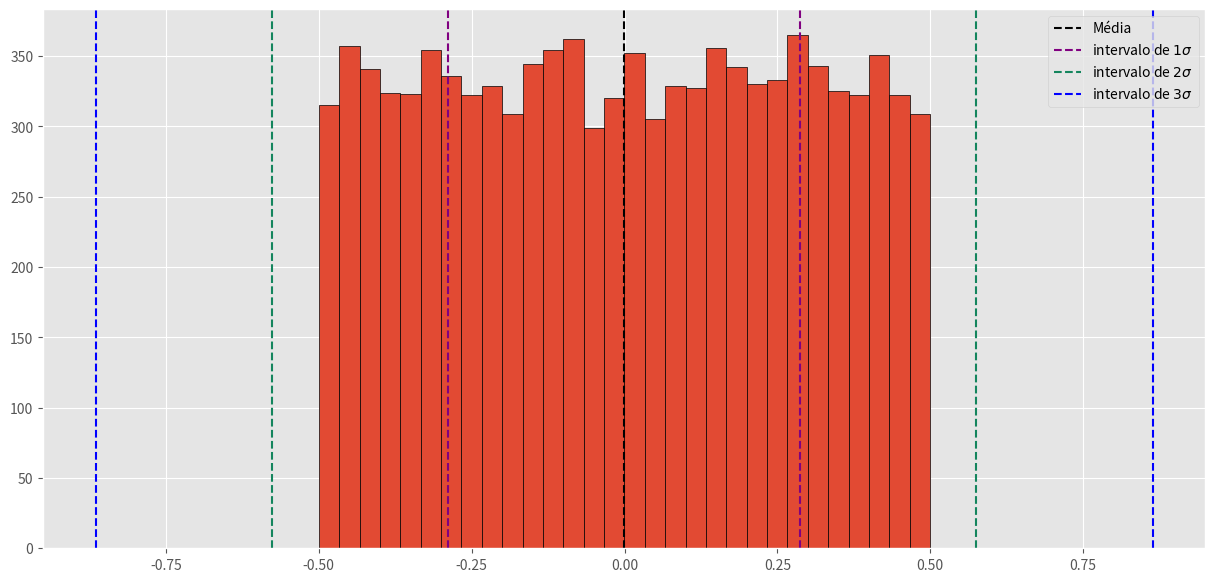

Here is the Python script that generated this plot:
import numpy as np
import matplotlib.pyplot as plt
from matplotlib import style

style.use('ggplot')
plt.rcParams['figure.figsize'] = 15, 7

# gerar 10 000 dados y com distribuição uniforme no intervalo entre -0,5  e  +0,5

N = 10000
dist = np.random.uniform(low=-0.5, high=0.5, size=N)

media = np.mean(dist)
desvio = np.std(dist, ddof=1)

plt.hist(dist, edgecolor='k', bins=30)
plt.axvline(x=media, color='black', ls='--', label='Média')
plt.axvline(x=media - desvio, color='purple', ls='--', label=r'intervalo de $1 \sigma$')
plt.axvline(x=media + desvio, color='purple', ls='--')
plt.axvline(x=media - 2 * desvio, color='#14855D', ls='--', label=r'intervalo de $2 \sigma$')
plt.axvline(x=media + 2 * desvio, color='#14855D', ls='--')
plt.axvline(x=media - 3 * desvio, color='blue', ls='--', label=r'intervalo de $3 \sigma$')
plt.axvline(x=media + 3 * desvio, color='blue', ls='--')
plt.legend()
plt.savefig('a5_2ndplot.png')

# 1.1 calcular y_mean e sua incerteza, desv_pad_y;
# 1.2 calcular o desvio-padrão amostral de y (sigma_y)
# 1.3 calcular o número de dados y dentro de um sigma_y
# 1.4 calcular o número de dados y dentro de 2 sigma_y
# 1.5 calcular o número de dados y dentro de 3 sigma_y
print(f'''
média: {media:.4f}
desvio padrão: {desvio:.4f}
qtde no intervalo de 1 sigma: {sum(abs(x - media) < desvio for x in dist)}
qtde no intervalo de 2 sigma: {sum(abs(x - media) < 2 * desvio for x in dist)}
qtde no intervalo de 3 sigma: {sum(abs(x - media) < 3 * desvio for x in dist)}
''')
